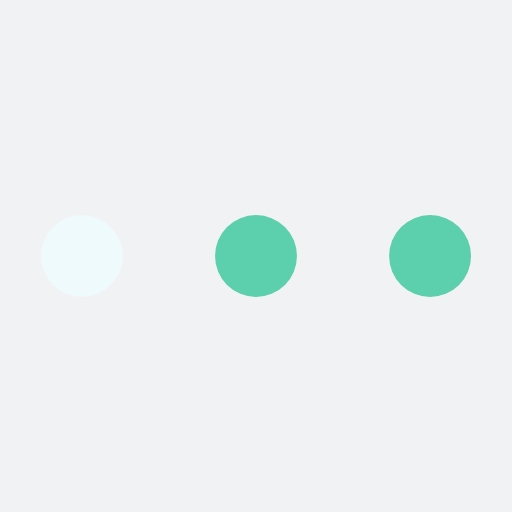
t = 0.00 s
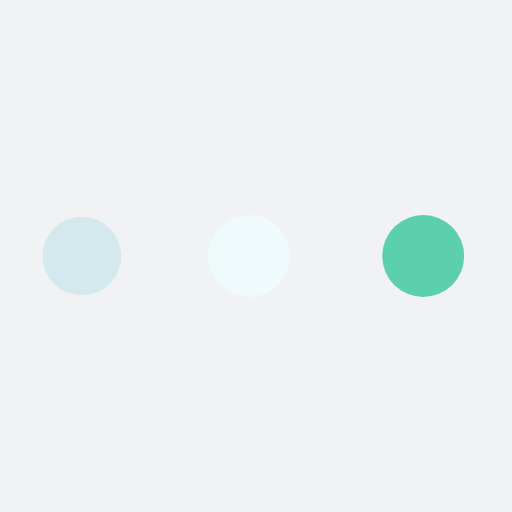
t = 0.19 s
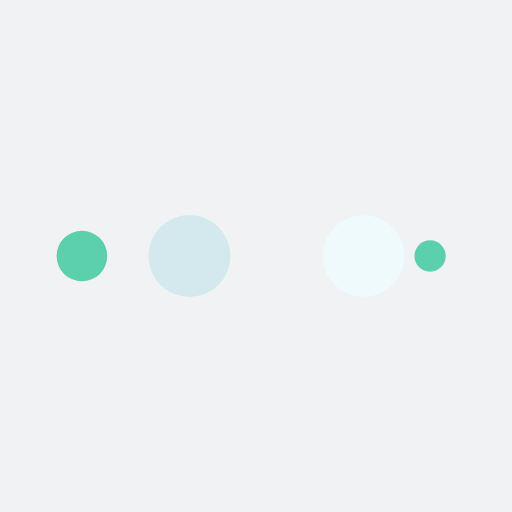
t = 0.31 s
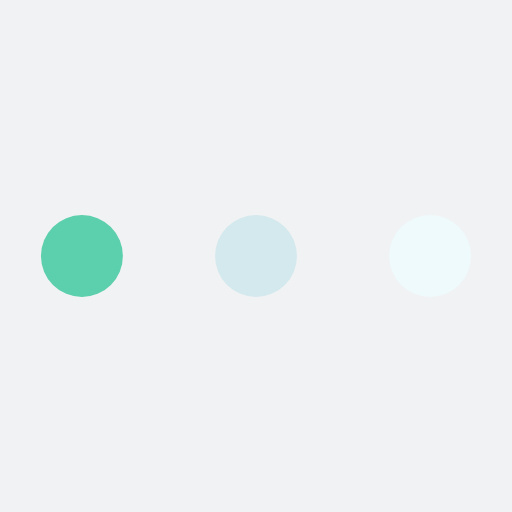
t = 0.50 s
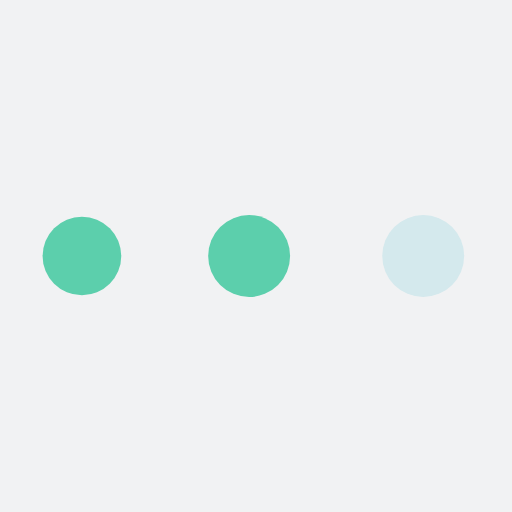
t = 0.69 s
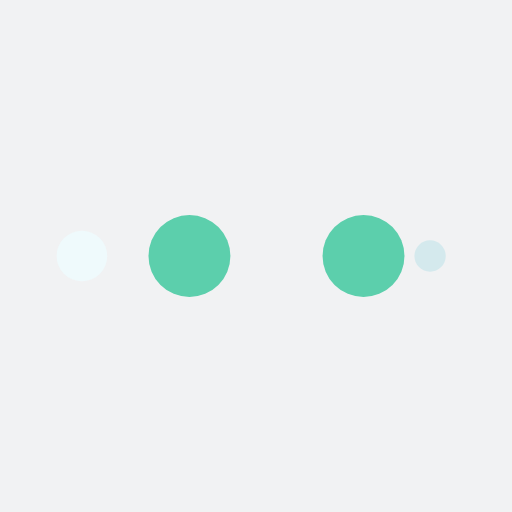
t = 0.81 s

The animated SVG that drew these frames (rendered in a browser with its animation timeline set to each time). Animation: 10 SMIL elements (animate=10); one cycle of 1.00 s, repeats indefinitely.

<?xml version="1.0" encoding="utf-8"?>
<svg xmlns="http://www.w3.org/2000/svg" xmlns:xlink="http://www.w3.org/1999/xlink" style="margin: auto; background: rgb(241, 242, 243); display: block; shape-rendering: auto;" width="200px" height="200px" viewBox="0 0 100 100" preserveAspectRatio="xMidYMid">
<circle cx="84" cy="50" r="10" fill="#5ccfac">
    <animate attributeName="r" repeatCount="indefinite" dur="0.25s" calcMode="spline" keyTimes="0;1" values="8;0" keySplines="0 0.5 0.5 1" begin="0s"></animate>
    <animate attributeName="fill" repeatCount="indefinite" dur="1s" calcMode="discrete" keyTimes="0;0.25;0.5;0.75;1" values="#5ccfac;#5ccfac;#effafc;#d4e9ed;#5ccfac" begin="0s"></animate>
</circle><circle cx="16" cy="50" r="10" fill="#5ccfac">
  <animate attributeName="r" repeatCount="indefinite" dur="1s" calcMode="spline" keyTimes="0;0.25;0.5;0.75;1" values="0;0;8;8;8" keySplines="0 0.5 0.5 1;0 0.5 0.5 1;0 0.5 0.5 1;0 0.5 0.5 1" begin="0s"></animate>
  <animate attributeName="cx" repeatCount="indefinite" dur="1s" calcMode="spline" keyTimes="0;0.25;0.5;0.75;1" values="16;16;16;50;84" keySplines="0 0.5 0.5 1;0 0.5 0.5 1;0 0.5 0.5 1;0 0.5 0.5 1" begin="0s"></animate>
</circle><circle cx="50" cy="50" r="10" fill="#d4e9ed">
  <animate attributeName="r" repeatCount="indefinite" dur="1s" calcMode="spline" keyTimes="0;0.25;0.5;0.75;1" values="0;0;8;8;8" keySplines="0 0.5 0.5 1;0 0.5 0.5 1;0 0.5 0.5 1;0 0.5 0.5 1" begin="-0.25s"></animate>
  <animate attributeName="cx" repeatCount="indefinite" dur="1s" calcMode="spline" keyTimes="0;0.25;0.5;0.75;1" values="16;16;16;50;84" keySplines="0 0.5 0.5 1;0 0.5 0.5 1;0 0.5 0.5 1;0 0.5 0.5 1" begin="-0.25s"></animate>
</circle><circle cx="84" cy="50" r="10" fill="#effafc">
  <animate attributeName="r" repeatCount="indefinite" dur="1s" calcMode="spline" keyTimes="0;0.25;0.5;0.75;1" values="0;0;8;8;8" keySplines="0 0.5 0.5 1;0 0.5 0.5 1;0 0.5 0.5 1;0 0.5 0.5 1" begin="-0.5s"></animate>
  <animate attributeName="cx" repeatCount="indefinite" dur="1s" calcMode="spline" keyTimes="0;0.25;0.5;0.75;1" values="16;16;16;50;84" keySplines="0 0.5 0.5 1;0 0.5 0.5 1;0 0.5 0.5 1;0 0.5 0.5 1" begin="-0.5s"></animate>
</circle><circle cx="16" cy="50" r="10" fill="#5ccfac">
  <animate attributeName="r" repeatCount="indefinite" dur="1s" calcMode="spline" keyTimes="0;0.25;0.5;0.75;1" values="0;0;8;8;8" keySplines="0 0.5 0.5 1;0 0.5 0.5 1;0 0.5 0.5 1;0 0.5 0.5 1" begin="-0.75s"></animate>
  <animate attributeName="cx" repeatCount="indefinite" dur="1s" calcMode="spline" keyTimes="0;0.25;0.5;0.75;1" values="16;16;16;50;84" keySplines="0 0.5 0.5 1;0 0.5 0.5 1;0 0.5 0.5 1;0 0.5 0.5 1" begin="-0.75s"></animate>
</circle>
<!-- [ldio] generated by https://loading.io/ --></svg>
